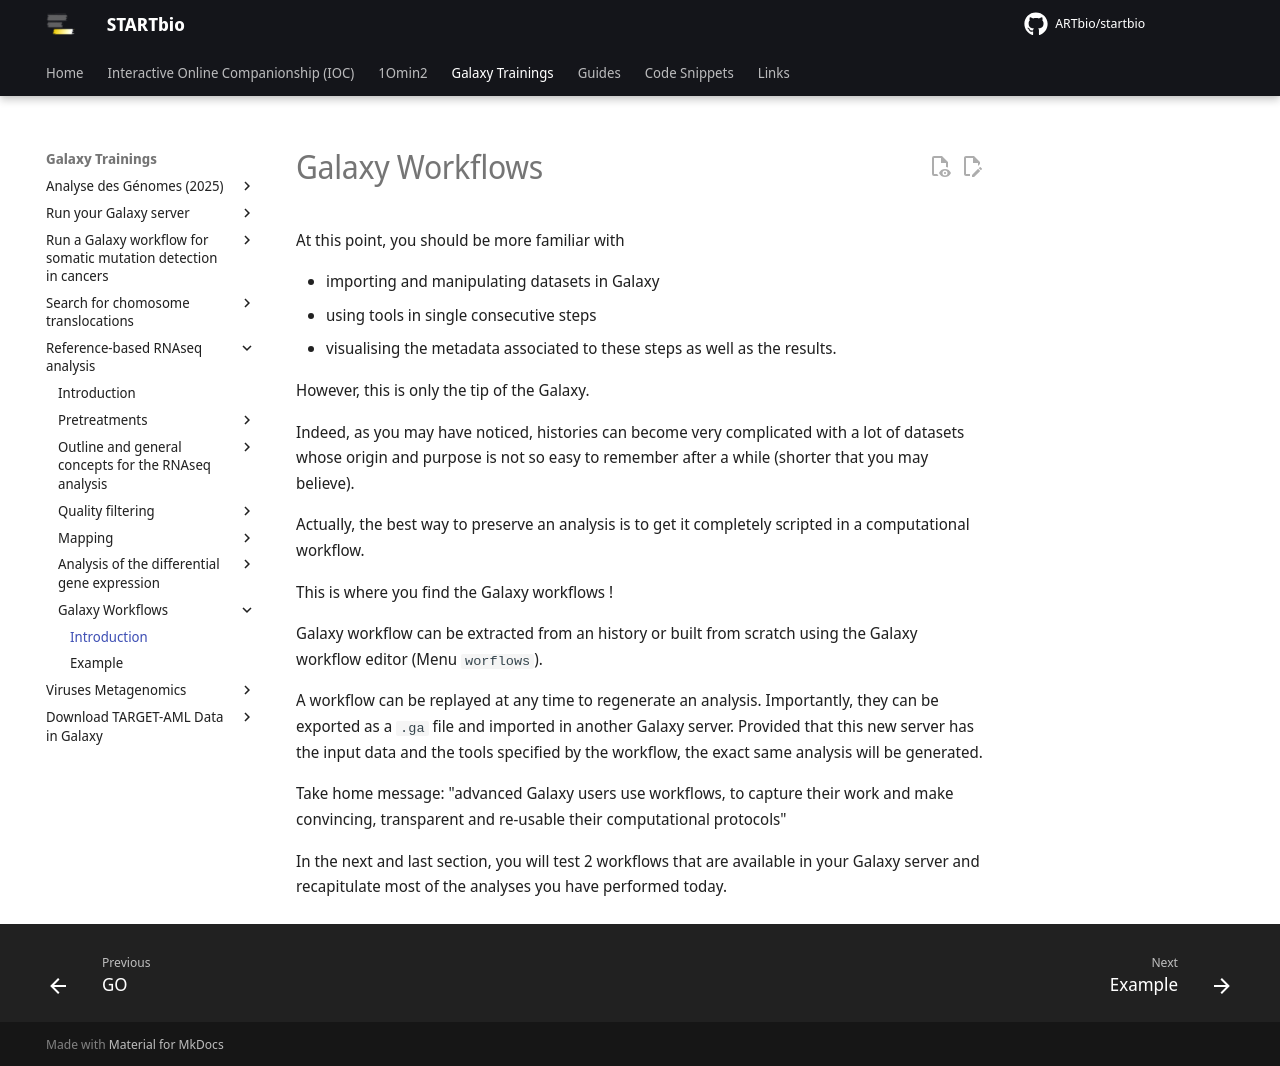

repository: ARTbio/startbio · page: reference_based_RNAseq/workflow_intro/index.html · generator: mkdocs

# Galaxy Workflows

At this point, you should be more familiar with

- importing and manipulating datasets in Galaxy
- using tools in single consecutive steps
- visualising the metadata associated to these steps as well as the results.


However, this is only the tip of the Galaxy.

Indeed, as you may have noticed, histories can become very complicated with a lot of
datasets whose origin and purpose is not so easy to remember after a while (shorter that
you may believe).

Actually, the best way to preserve an analysis is to get it completely scripted in a
computational workflow.

This is where you find the Galaxy workflows !

Galaxy workflow can be extracted from an history or built from scratch using the
Galaxy workflow editor (Menu `worflows`).

A workflow can be replayed at any time to regenerate an analysis. Importantly, they can be
exported as a `.ga` file and imported in another Galaxy server. Provided that this new
server has the input data and the tools specified by the workflow, the exact same analysis
will be generated.

Take home message: "advanced Galaxy users use workflows, to capture their work and make
convincing, transparent and re-usable their computational protocols"

In the next and last section, you will test 2 workflows that are available in your
Galaxy server and recapitulate most of the analyses you have performed today.
